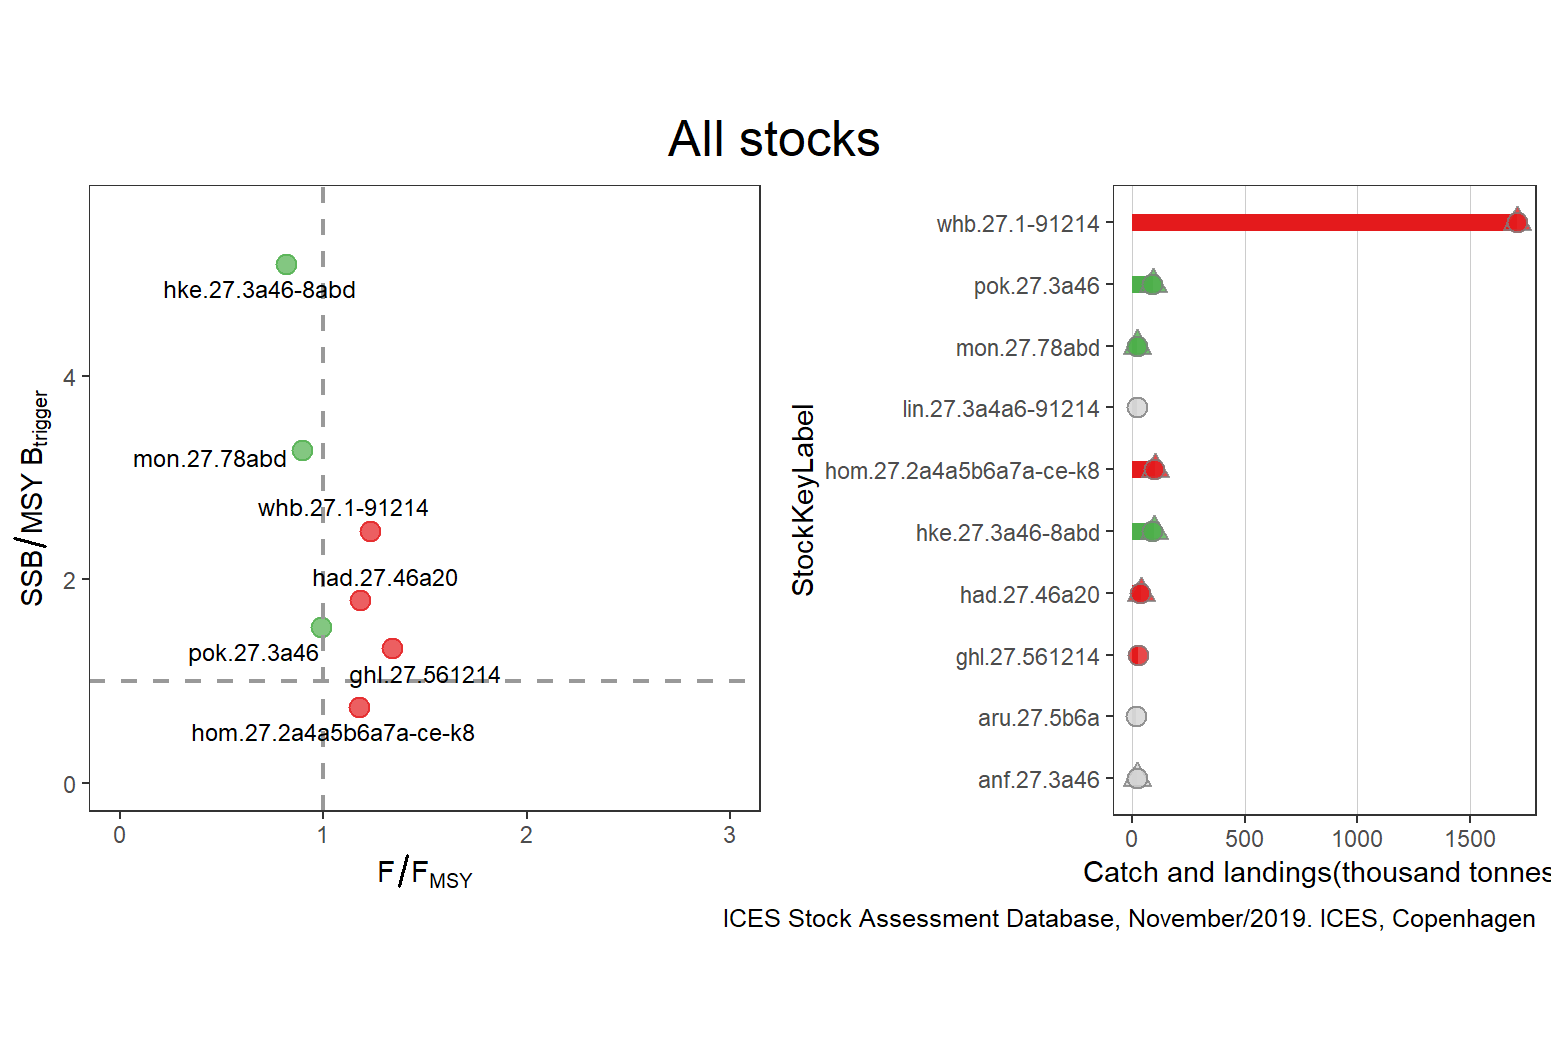

Data behind this chart, as committed beside it:
StockKeyLabel, FisheriesGuild, F_FMSY, catches, landings, discards, FMSY, F, AssessmentYear, Year, SSB_MSYBtrigger, SSB, MSYBtrigger, Status, total
agn.27.nea, elasmobranch, NA, NA, 0, NA, NA, NA, NA, NA, NA, NA, NA, GREY, 1709856
alf.27.nea, demersal, NA, NA, 240, NA, NA, NA, NA, NA, NA, NA, NA, GREY, 1709856
anf.27.3a46, benthic, NA, 21350, 21572, 326, NA, 0.925, 2019, 2019, NA, 59, NA, GREY, 1709856
ank.27.78abd, benthic, 0.729, NA, 10174, 1109, 1, 0.729, NA, NA, NA, NA, NA, GREY, 1709856
aru.27.5b6a, pelagic, NA, NA, 16033, 187, NA, NA, NA, NA, NA, NA, NA, GREY, 1709856
aru.27.6b7-1012, pelagic, NA, 140, 36, 104, NA, NA, NA, NA, NA, NA, NA, GREY, 1709856
bli.27.5b67, demersal, 0.25, 2669, 2669, NA, 0.12, 0.03, 2018, 2018, 1.353, 101501, 75000, GREEN, 1709856
boc.27.6-8, pelagic, NA, 11286, 9927, 1359, NA, NA, 2019, 2019, NA, 270900, NA, GREY, 1709856
bsf.27.nea, pelagic, NA, 5, NA, NA, NA, NA, NA, NA, NA, NA, NA, GREY, 1709856
bsk.27.nea, elasmobranch, NA, NA, 0, NA, NA, NA, NA, NA, NA, NA, NA, GREY, 1709856
bss.27.4bc7ad-h, demersal, 0.5911, 1146, NA, NA, 0.203, 0.12, 2018, 2018, 0.6322, 8513, 13465, RED, 1709856
bss.27.6a7bj, demersal, NA, NA, 0, NA, NA, NA, NA, NA, NA, NA, NA, GREY, 1709856
cod.27.6a, demersal, 2.414, 1890, 1129, 760, 0.29, 0.7, 2019, 2019, 0.1178, 2357, 20000, RED, 1709856
cod.27.6b, demersal, NA, NA, 62, NA, NA, NA, NA, NA, NA, NA, NA, GREY, 1709856
cod.27.7a, demersal, NA, 257, 226, 30, NA, 0.34, NA, NA, NA, NA, NA, GREY, 1709856
cod.27.7e-k, demersal, 2.36, 1565, 1385, 180, 0.353, 0.833, 2019, 2019, 0.1252, 1290, 10300, RED, 1709856
cyo.27.nea, elasmobranch, NA, NA, 2, NA, NA, NA, NA, NA, NA, NA, NA, GREY, 1709856
dgs.27.nea, elasmobranch, NA, 2468, 273, 2195, NA, 0.009, 2018, 2018, 0.5582, 381466, 683340, GREY, 1709856
gag.27.nea, elasmobranch, NA, NA, 452, NA, NA, NA, NA, NA, NA, NA, NA, GREY, 1709856
gfb.27.nea, demersal, NA, 2016, 1503, 513, NA, NA, NA, NA, NA, NA, NA, GREY, 1709856
ghl.27.561214, demersal, 1.34, NA, 27141, NA, 1, 1.34, 2019, 2019, 1.32, 0.66, 0.5, RED, 1709856
guq.27.nea, elasmobranch, NA, NA, 2, NA, NA, NA, NA, NA, NA, NA, NA, GREY, 1709856
gur.27.3-8, demersal, NA, NA, 4018, NA, NA, NA, NA, NA, NA, NA, NA, GREY, 1709856
had.27.46a20, demersal, 1.179, 39524, 34470, 5032, 0.19, 0.224, 2019, 2019, 1.795, 236941, 132000, RED, 1709856
had.27.6b, demersal, 0.785, 4610, 4610, 396, 0.2, 0.157, 2018, 2018, 2.618, 26704, 10200, GREEN, 1709856
had.27.7a, demersal, 0.55, 2561, 1993, 568, 0.28, 0.154, 2019, 2019, 4.426, 18945, 4280, GREEN, 1709856
had.27.7b-k, demersal, 1.933, 12546, 7109, 5436, 0.4, 0.773, 2019, 2019, 1.421, 14205, 10000, RED, 1709856
her.27.6a7bc, pelagic, NA, 5557, 5557, NA, NA, 0.501, NA, NA, NA, NA, NA, GREY, 1709856
her.27.irls, pelagic, 1.281, 4418, 4418, NA, 0.26, 0.333, 2019, 2019, 0.422, 22787, 54000, RED, 1709856
her.27.nirs, pelagic, 0.5865, 6804, 6804, 0, 0.266, 0.156, 2019, 2019, 1.965, 23247, 11831, GREEN, 1709856
hke.27.3a46-8abd, demersal, 0.8148, 96188, 89695, 6493, 0.27, 0.22, 2019, 2019, 5.096, 285371, 56000, GREEN, 1709856
hom.27.2a4a5b6a7a-ce-k8, pelagic, 1.176, 101682, 99072, 2609, 0.074, 0.087, 2019, 2019, 0.7471, 872831, 1168272, RED, 1709856
ldb.27.7b-k8abd, benthic, NA, 1278, 913, 365, NA, NA, NA, NA, NA, NA, NA, GREY, 1709856
lez.27.4a6a, benthic, 0.402, 3258, 3003, 255, 1, 0.402, NA, NA, NA, NA, NA, GREY, 1709856
lez.27.6b, benthic, 0.855, NA, 763, 203, 1, 0.855, 2019, 2019, 8301, 4150, 0.5, GREEN, 1709856
lin.27.3a4a6-91214, demersal, NA, NA, 20688, 1012, NA, NA, NA, NA, NA, NA, NA, GREY, 1709856
mac.27.nea, pelagic, 1.035, 1026437, NA, NA, 0.23, 0.238, 2019, 2019, 1.725, 4312156, 2500000, RED, 1709856
meg.27.7b-k8abd, benthic, 0.9372, 14133, 12279, 1855, 0.191, 0.179, 2019, 2019, 2.402, 100393, 41800, GREEN, 1709856
mon.27.78abd, benthic, 0.8929, 23768, 22371, 1396, 0.28, 0.25, 2019, 2019, 3.27, 72848, 22278, GREEN, 1709856
mur.27.67a-ce-k89a, demersal, NA, NA, 1726, NA, NA, NA, NA, NA, NA, NA, NA, GREY, 1709856
nep.fu.11, crustacean, 0.5926, 2020, 1961, 59, 10.8, 6.4, 2019, 2019, 2.281, 1232, 540, GREEN, 1709856
nep.fu.12, crustacean, 0.4103, 2590, 2536, 54, 11.7, 4.8, 2019, 2019, 2.316, 2362, 1020, GREEN, 1709856
nep.fu.13, crustacean, 0.7326, 4209, 4141, 68, 15.1, 11.06, 2019, 2019, 3.591, 2083, 580, GREEN, 1709856
nep.fu.14, crustacean, 0.2322, NA, 263, 9, 11, 2.554, 2019, 2019, 1.14, 399, 350, GREEN, 1709856
nep.fu.15, crustacean, 0.55, NA, 5756, 1231, 18.2, 10.01, 2019, 2019, 1.468, 4404, 3000, GREEN, 1709856
nep.fu.16, crustacean, 0.9561, NA, 2751, NA, 6.2, 5.928, 2019, 2019, NA, 1010, NA, GREY, 1709856
nep.fu.17, crustacean, 0.6353, NA, 536, 106, 8.5, 5.4, 2019, 2019, 0.913, 493, 540, RED, 1709856
nep.fu.19, crustacean, 0.6647, NA, 219, 65, 9.3, 6.182, 2019, 2019, 0.8977, 386, 430, RED, 1709856
nep.fu.2021, crustacean, 0.5, NA, 1803, 381, 6, 3, 2019, 2019, NA, 617, NA, GREY, 1709856
nep.fu.22, crustacean, 1.081, NA, 1974, 350, 12.8, 13.84, 2019, 2019, 1.132, 1121, 990, RED, 1709856
nop.27.6a, pelagic, NA, NA, 13, NA, NA, NA, NA, NA, NA, NA, NA, GREY, 1709856
ory.27.nea, demersal, NA, NA, 90, NA, NA, NA, NA, NA, NA, NA, NA, GREY, 1709856
ple.27.7a, benthic, 0.3265, 830, 435, 395, 0.196, 0.064, 2019, 2019, 2.188, 19160, 8757, GREEN, 1709856
ple.27.7bc, benthic, NA, NA, 29, NA, NA, NA, NA, NA, NA, NA, NA, GREY, 1709856
ple.27.7e, benthic, 1.28, NA, 1880, 623.8, 0.479, 0.613, 2019, 2019, 2.84, 1.875, 0.6601, RED, 1709856
ple.27.7fg, benthic, 0.326, 930, 422, 508, 1, 0.326, 2019, 2019, 3.1, 1.55, 0.5, GREEN, 1709856
ple.27.7h-k, benthic, 2.605, NA, 38, NA, 0.3493, 0.91, 2019, 2019, 0.3321, 0.579, 1.743, RED, 1709856
pok.27.3a46, demersal, 0.9862, 94334, 86540, 7752, 0.363, 0.358, 2019, 2019, 1.53, 228110, 149098, GREEN, 1709856
por.27.nea, elasmobranch, NA, NA, 7, 89, NA, NA, NA, NA, NA, NA, NA, GREY, 1709856
raj.27.67a-ce-h, elasmobranch, NA, NA, 787, NA, NA, NA, NA, NA, NA, NA, NA, GREY, 1709856
... 41 more rows
